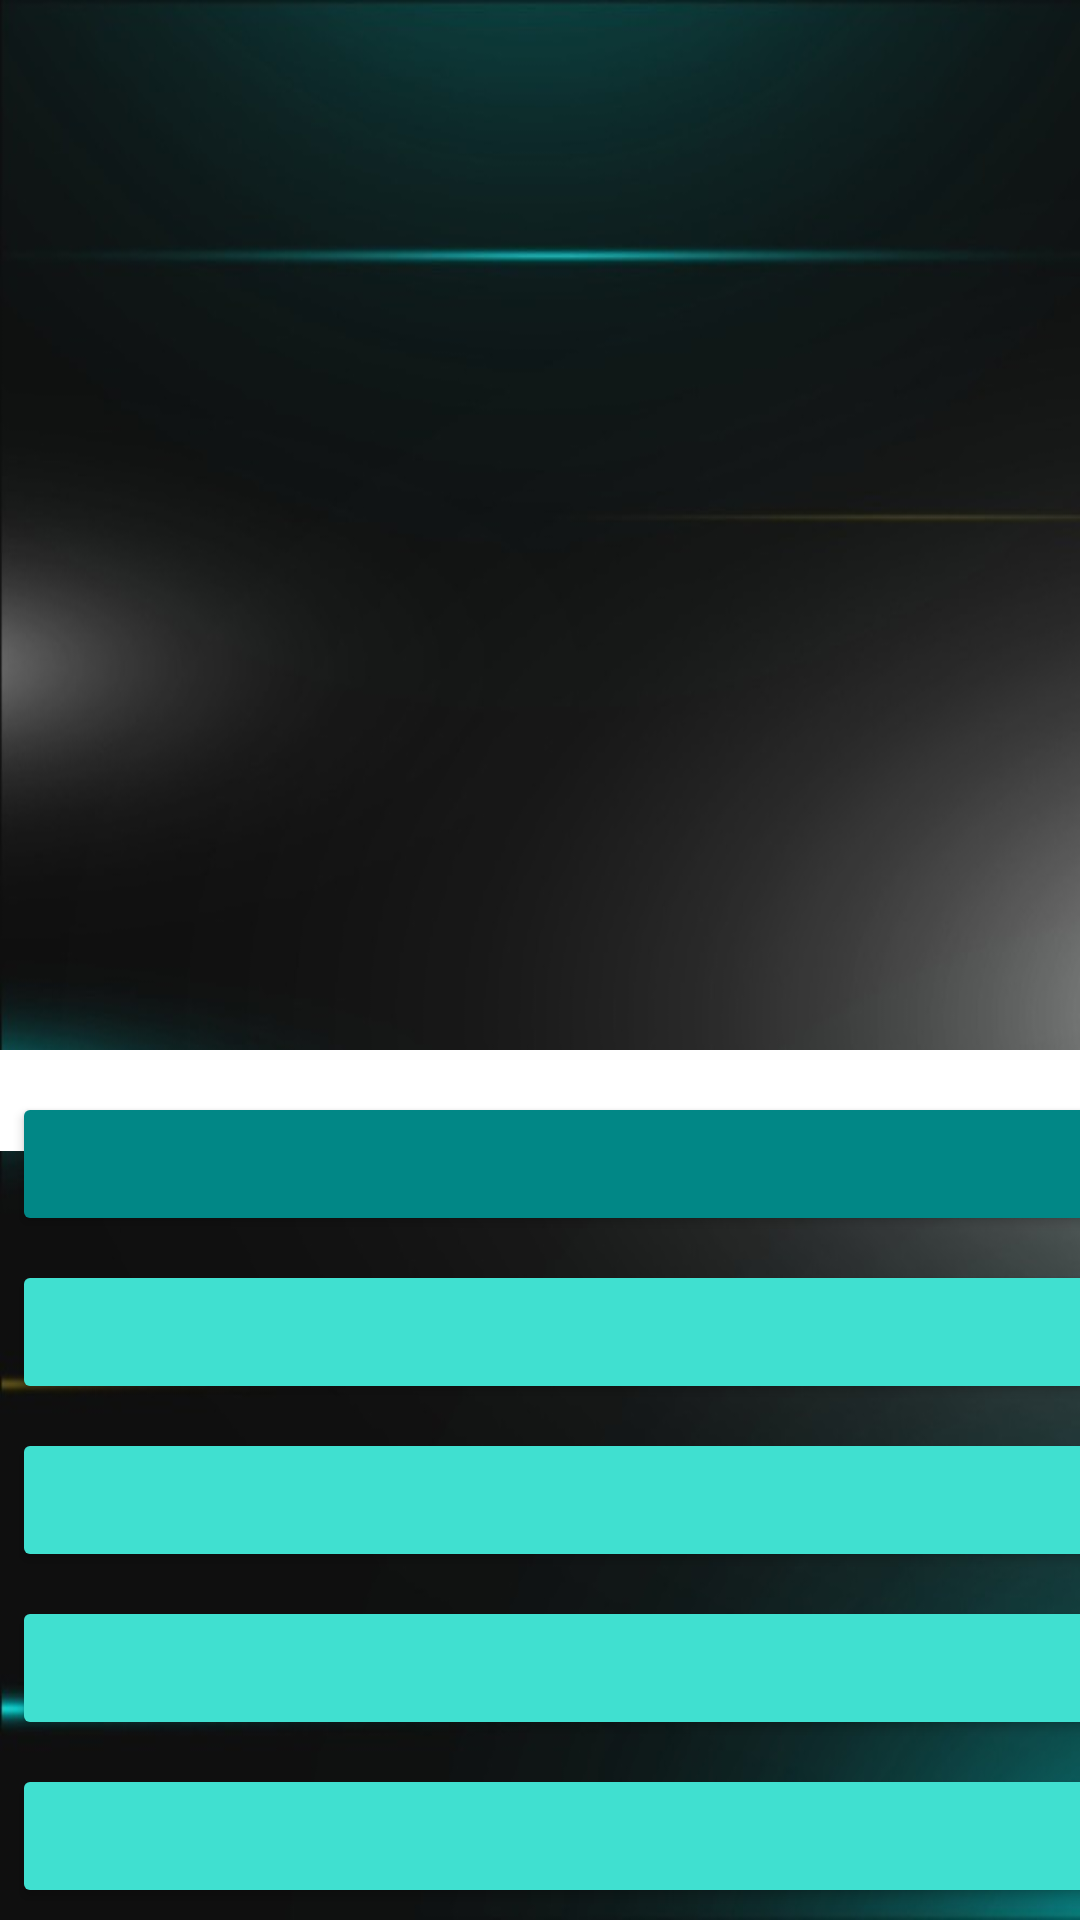

Write the Android layout XML for this screen, with the resource values it uses.
<!-- AndroidManifest.xml: application theme Theme.CalculatorForAndroid -->
<!-- res/layout/activity_main.xml -->
<?xml version="1.0" encoding="utf-8"?>
<FrameLayout xmlns:android="http://schemas.android.com/apk/res/android"
    android:layout_width="match_parent"
    android:layout_height="match_parent"
    android:background="@drawable/calc1">

    <TextView
        android:layout_width="match_parent"
        android:layout_height="wrap_content"
        android:textSize="25sp"
        android:layout_marginTop="350dp"
        android:background="@color/design_default_color_on_primary"/>


    <GridLayout
        android:layout_width="match_parent"
        android:layout_height="wrap_content"
        android:layout_gravity="bottom"
        android:columnCount="4">


        <Button
            android:id="@+id/key_c"
            android:layout_width="wrap_content"
            android:layout_height="wrap_content"
            android:layout_columnWeight="1"
            android:layout_margin="4dp"
            android:backgroundTint="@color/teal_700"
            android:text="@string/key_c" />

        <Button
            android:id="@+id/key_plus_minus"
            android:layout_width="wrap_content"
            android:layout_height="wrap_content"
            android:layout_columnWeight="1"
            android:layout_margin="4dp"
            android:backgroundTint="@color/teal_700"
            android:text="@string/key_plus_minus" />

        <Button
            android:id="@+id/key_percent"
            android:layout_width="wrap_content"
            android:layout_height="wrap_content"
            android:layout_columnWeight="1"
            android:layout_margin="4dp"
            android:backgroundTint="@color/teal_700"
            android:text="@string/key_percent" />

        <Button
            android:id="@+id/key_divide"
            android:layout_width="wrap_content"
            android:layout_height="wrap_content"
            android:layout_columnWeight="1"
            android:layout_margin="4dp"
            android:backgroundTint="@color/teal_700"
            android:text="@string/key_divide" />

        <Button
            android:id="@+id/key_7"
            android:layout_width="wrap_content"
            android:layout_height="wrap_content"
            android:layout_columnWeight="1"
            android:layout_margin="4dp"
            android:backgroundTint="@color/Turquoise"
            android:text="@string/key_7" />

        <Button
            android:id="@+id/key_8"
            android:layout_width="wrap_content"
            android:layout_height="wrap_content"
            android:layout_columnWeight="1"
            android:layout_margin="4dp"
            android:backgroundTint="@color/Turquoise"
            android:text="@string/key_8" />

        <Button
            android:id="@+id/key_9"
            android:layout_width="wrap_content"
            android:layout_height="wrap_content"
            android:layout_columnWeight="1"
            android:layout_margin="4dp"
            android:backgroundTint="@color/Turquoise"
            android:text="@string/key_9" />

        <Button
            android:id="@+id/key_multiply"
            android:layout_width="wrap_content"
            android:layout_height="wrap_content"
            android:layout_columnWeight="1"
            android:layout_margin="4dp"
            android:backgroundTint="@color/teal_700"
            android:text="@string/key_multiply" />

        <Button
            android:id="@+id/key_4"
            android:layout_width="wrap_content"
            android:layout_height="wrap_content"
            android:layout_columnWeight="1"
            android:layout_margin="4dp"
            android:backgroundTint="@color/Turquoise"
            android:text="@string/key_4" />

        <Button
            android:id="@+id/key_5"
            android:layout_width="wrap_content"
            android:layout_height="wrap_content"
            android:layout_columnWeight="1"
            android:layout_margin="4dp"
            android:backgroundTint="@color/Turquoise"
            android:text="@string/key_5" />

        <Button
            android:id="@+id/key_6"
            android:layout_width="wrap_content"
            android:layout_height="wrap_content"
            android:layout_columnWeight="1"
            android:layout_margin="4dp"
            android:backgroundTint="@color/Turquoise"
            android:text="@string/key_6" />

        <Button
            android:id="@+id/key_minus"
            android:layout_width="wrap_content"
            android:layout_height="wrap_content"
            android:layout_columnWeight="1"
            android:layout_margin="4dp"
            android:backgroundTint="@color/teal_700"
            android:text="@string/key_subtract" />

        <Button
            android:id="@+id/key_1"
            android:layout_width="wrap_content"
            android:layout_height="wrap_content"
            android:layout_columnWeight="1"
            android:layout_margin="4dp"
            android:backgroundTint="@color/Turquoise"
            android:text="@string/key_1" />

        <Button
            android:id="@+id/key_2"
            android:layout_width="wrap_content"
            android:layout_height="wrap_content"
            android:layout_columnWeight="1"
            android:layout_margin="4dp"
            android:backgroundTint="@color/Turquoise"
            android:text="@string/key_2" />

        <Button
            android:id="@+id/key_3"
            android:layout_width="wrap_content"
            android:layout_height="wrap_content"
            android:layout_columnWeight="1"
            android:layout_margin="4dp"
            android:backgroundTint="@color/Turquoise"
            android:text="@string/key_3" />

        <Button
            android:id="@+id/key_sum"
            android:layout_width="wrap_content"
            android:layout_height="wrap_content"
            android:layout_columnWeight="1"
            android:layout_margin="4dp"
            android:backgroundTint="@color/teal_700"
            android:text="@string/key_sum" />

        <Button
            android:id="@+id/key_0"
            android:layout_width="wrap_content"
            android:layout_height="wrap_content"
            android:layout_columnSpan="2"
            android:layout_columnWeight="2"
            android:layout_margin="4dp"
            android:backgroundTint="@color/Turquoise"
            android:text="@string/key_0" />

        <Button
            android:id="@+id/key_drop"
            android:layout_width="wrap_content"
            android:layout_height="wrap_content"
            android:layout_columnWeight="1"
            android:layout_margin="4dp"
            android:backgroundTint="@color/Turquoise"
            android:text="@string/key_drop" />

        <Button
            android:id="@+id/key_result"
            android:layout_width="wrap_content"
            android:layout_height="wrap_content"
            android:layout_columnWeight="1"
            android:layout_margin="4dp"
            android:backgroundTint="@color/teal_700"
            android:text="@string/key_result" />

    </GridLayout>
</FrameLayout>
<!-- resources referenced by this layout -->
<resources>
  <color name="Turquoise">#40E0D0</color>
  <color name="teal_700">#FF018786</color>
  <!-- drawable calc1: png bitmap (drawable, 245715 bytes) -->
  <string name="key_0">0</string>
  <string name="key_1">1</string>
  <string name="key_2">2</string>
  <string name="key_3">3</string>
  <string name="key_4">4</string>
  <string name="key_5">5</string>
  <string name="key_6">6</string>
  <string name="key_7">7</string>
  <string name="key_8">8</string>
  <string name="key_9">9</string>
  <string name="key_c">C</string>
  <string name="key_divide">/</string>
  <string name="key_drop">,</string>
  <string name="key_multiply">*</string>
  <string name="key_percent">%</string>
  <string name="key_plus_minus">+/-</string>
  <string name="key_result">=</string>
  <string name="key_subtract">-</string>
  <string name="key_sum">+</string>
  <style name="Theme.CalculatorForAndroid" parent="Theme.MaterialComponents.DayNight.DarkActionBar">
          
          <item name="colorPrimary">@color/purple_500</item>
          <item name="colorPrimaryVariant">@color/purple_700</item>
          <item name="colorOnPrimary">@color/white</item>
          
          <item name="colorSecondary">@color/teal_200</item>
          <item name="colorSecondaryVariant">@color/teal_700</item>
          <item name="colorOnSecondary">@color/black</item>
          
          <item name="android:statusBarColor" tools:targetApi="l">?attr/colorPrimaryVariant</item>
          
      </style>
  <color name="purple_500">#FF6200EE</color>
  <color name="purple_700">#FF3700B3</color>
  <color name="white">#FFFFFFFF</color>
  <color name="teal_200">#FF03DAC5</color>
  <color name="black">#FF000000</color>
</resources>
